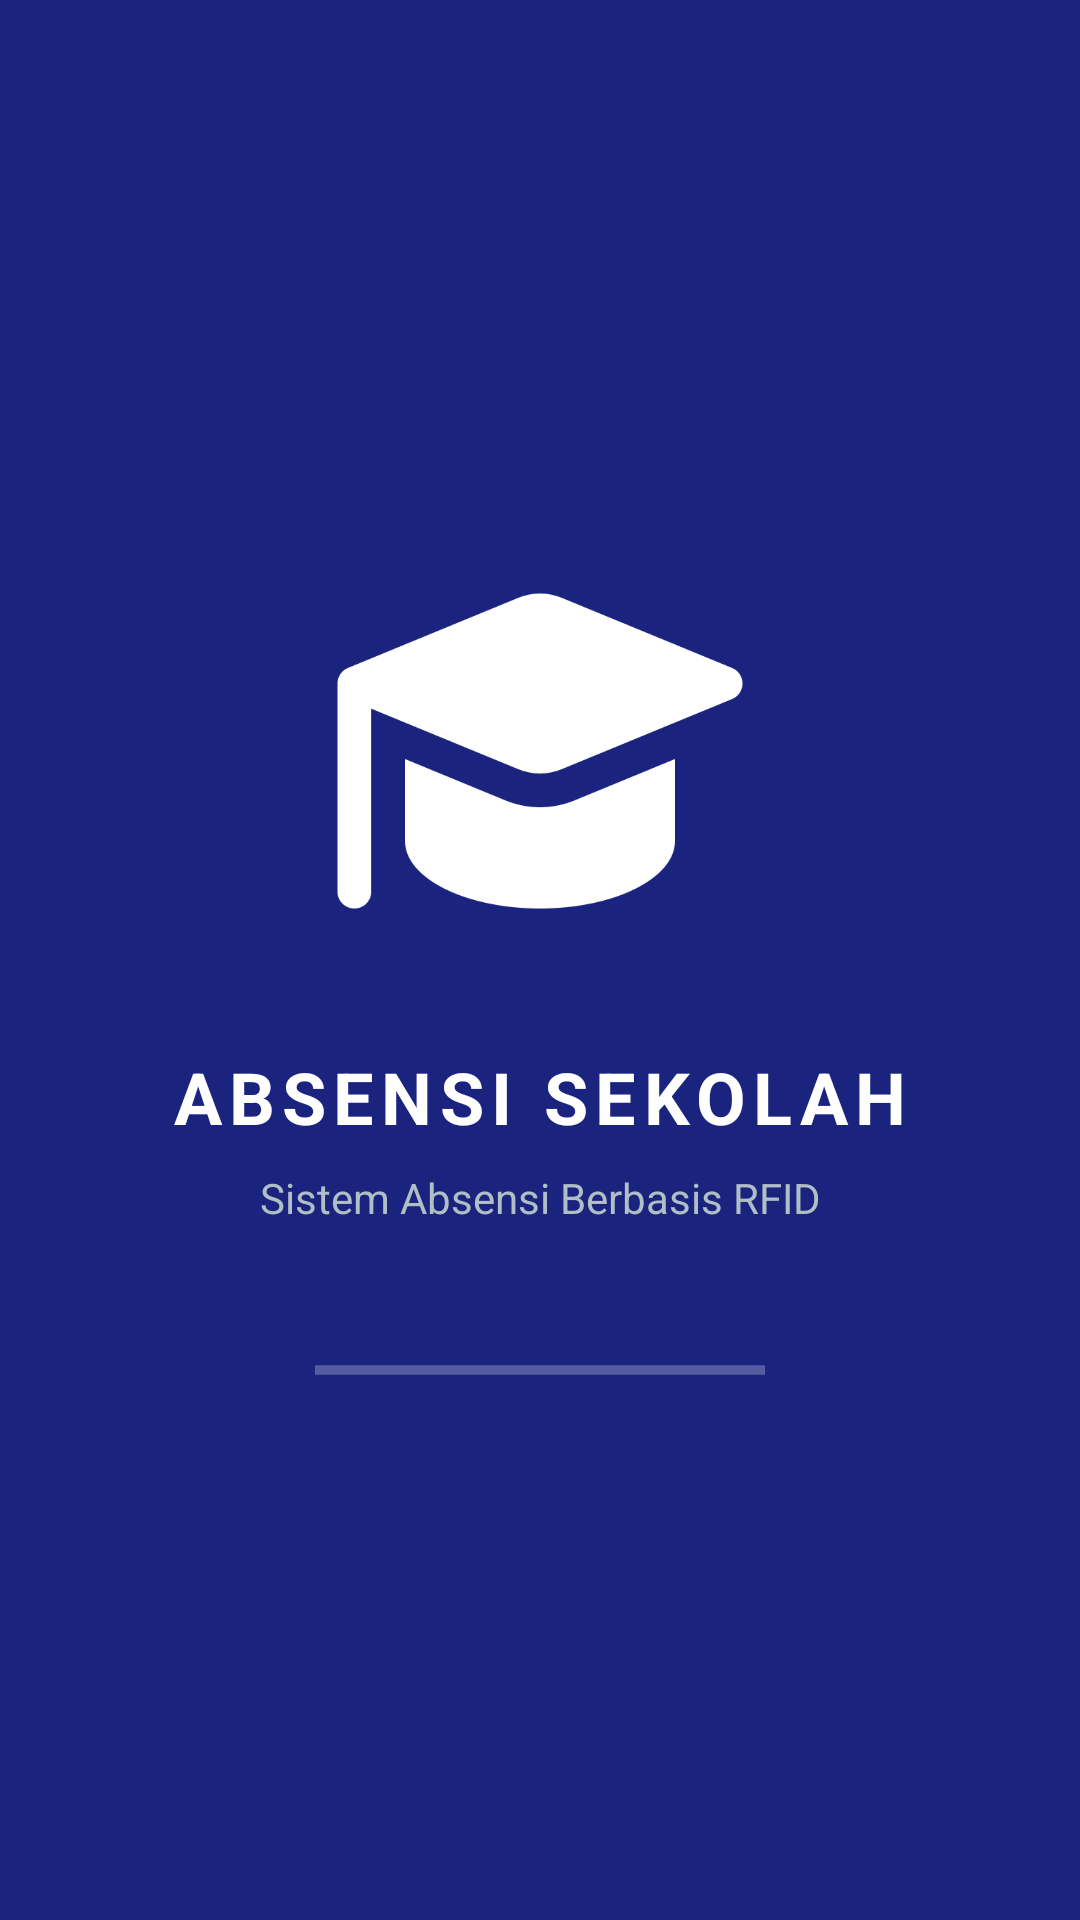

Here is an Android app screen rendered from its layout file. Give the layout XML and the strings, colors and styles it references.
<!-- AndroidManifest.xml: activity theme Theme.AppCompat.Light.NoActionBar -->
<!-- res/layout/activity_splash.xml -->
<?xml version="1.0" encoding="utf-8"?>
<androidx.constraintlayout.widget.ConstraintLayout
    xmlns:android="http://schemas.android.com/apk/res/android"
    xmlns:app="http://schemas.android.com/apk/res-auto"
    android:layout_width="match_parent"
    android:layout_height="match_parent"
    android:background="#1A237E">

    
    <ImageView
        android:id="@+id/ivLogo"
        android:layout_width="150dp"
        android:layout_height="150dp"
        android:src="@drawable/logo_sekolah"
        app:layout_constraintBottom_toTopOf="@+id/tvTitle"
        app:layout_constraintEnd_toEndOf="parent"
        app:layout_constraintStart_toStartOf="parent"
        app:layout_constraintTop_toTopOf="parent"
        app:layout_constraintVertical_chainStyle="packed" />

    
    <TextView
        android:id="@+id/tvTitle"
        android:layout_width="wrap_content"
        android:layout_height="wrap_content"
        android:layout_marginTop="24dp"
        android:text="ABSENSI SEKOLAH"
        android:textColor="#FFFFFF"
        android:textSize="24sp"
        android:textStyle="bold"
        android:letterSpacing="0.1"
        app:layout_constraintBottom_toTopOf="@+id/tvSubtitle"
        app:layout_constraintEnd_toEndOf="parent"
        app:layout_constraintStart_toStartOf="parent"
        app:layout_constraintTop_toBottomOf="@id/ivLogo" />

    
    <TextView
        android:id="@+id/tvSubtitle"
        android:layout_width="wrap_content"
        android:layout_height="wrap_content"
        android:layout_marginTop="8dp"
        android:text="Sistem Absensi Berbasis RFID"
        android:textColor="#B0BEC5"
        android:textSize="14sp"
        app:layout_constraintBottom_toTopOf="@+id/progressBar"
        app:layout_constraintEnd_toEndOf="parent"
        app:layout_constraintStart_toStartOf="parent"
        app:layout_constraintTop_toBottomOf="@id/tvTitle" />

    
    <ProgressBar
        android:id="@+id/progressBar"
        style="?android:attr/progressBarStyleHorizontal"
        android:layout_width="150dp"
        android:layout_height="wrap_content"
        android:layout_marginTop="40dp"
        android:indeterminate="true"
        android:indeterminateTint="#FFFFFF"
        app:layout_constraintBottom_toBottomOf="parent"
        app:layout_constraintEnd_toEndOf="parent"
        app:layout_constraintStart_toStartOf="parent"
        app:layout_constraintTop_toBottomOf="@id/tvSubtitle" />

</androidx.constraintlayout.widget.ConstraintLayout>
<!-- resources referenced by this layout -->
<resources>
  <!-- drawable logo_sekolah: png bitmap (drawable, 9330 bytes) -->
</resources>
